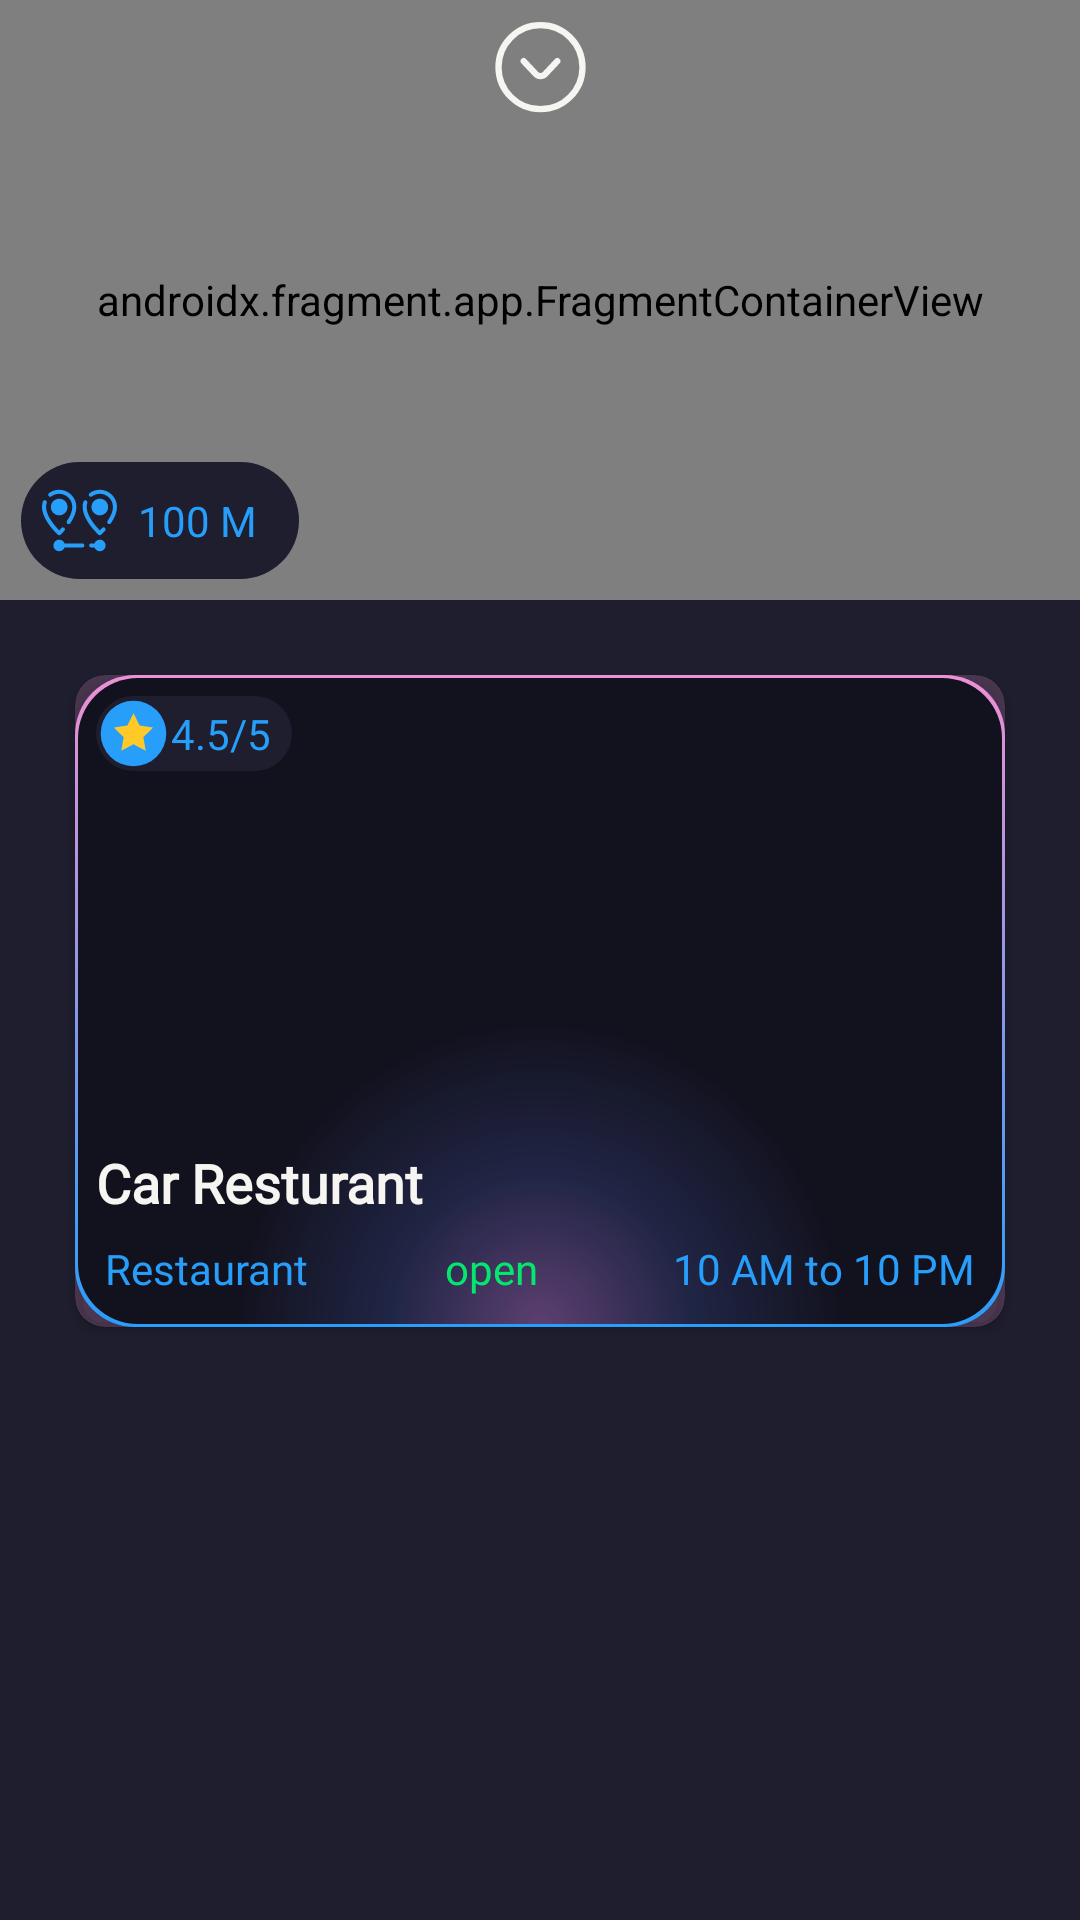

Here is an Android app screen rendered from its layout file. Give the layout XML and the strings, colors and styles it references.
<!-- AndroidManifest.xml: application theme Theme.Safego -->
<!-- res/layout/bottom_sheet_dialog.xml -->
<?xml version="1.0" encoding="utf-8"?>
<androidx.constraintlayout.widget.ConstraintLayout xmlns:android="http://schemas.android.com/apk/res/android"
    xmlns:app="http://schemas.android.com/apk/res-auto"
    xmlns:tools="http://schemas.android.com/tools"
    android:layout_width="match_parent"
    android:paddingBottom="20dp"
    android:background="@color/primaryDark"
    android:layout_height="wrap_content">

    <FrameLayout
        android:id="@+id/frameLayout"
        android:layout_width="match_parent"
        android:layout_height="200dp"
        app:layout_constraintEnd_toEndOf="parent"
        app:layout_constraintStart_toStartOf="parent"
        app:layout_constraintTop_toTopOf="parent">

        <androidx.fragment.app.FragmentContainerView
            android:id="@+id/mMap"
            android:name="com.google.android.gms.maps.SupportMapFragment"
            android:layout_width="match_parent"
            android:layout_height="match_parent" />

    </FrameLayout>

    <LinearLayout
        android:layout_width="wrap_content"
        android:layout_height="wrap_content"
        android:layout_margin="7dp"
        android:background="@drawable/search_view_bg"
        android:backgroundTint="@color/primaryDark"
        android:gravity="center"
        android:orientation="horizontal"
        android:padding="7dp"
        app:layout_constraintBottom_toBottomOf="@+id/frameLayout"
        app:layout_constraintStart_toStartOf="parent">

        <ImageView
            android:layout_width="25dp"
            android:layout_height="25dp"
            android:src="@drawable/ic_distance"
            app:tint="@color/primary" />

        <TextView
            android:id="@+id/distance"
            android:layout_width="wrap_content"
            android:layout_height="wrap_content"
            android:layout_marginStart="7dp"
            android:layout_marginEnd="7dp"
            android:text="100 M" />

    </LinearLayout>

    <androidx.cardview.widget.CardView
        android:layout_width="match_parent"
        android:layout_height="wrap_content"
        app:cardCornerRadius="10dp"
        android:backgroundTint="#36ED91D5"
        android:layout_margin="25dp"
        app:layout_constraintEnd_toEndOf="parent"
        app:layout_constraintStart_toStartOf="parent"
        app:layout_constraintTop_toBottomOf="@+id/frameLayout">

        <androidx.constraintlayout.widget.ConstraintLayout
            android:layout_width="match_parent"
            android:layout_height="match_parent"
            android:paddingBottom="10dp"
            android:background="@drawable/place_card">

            <ImageView
                android:id="@+id/PlaceImage"
                android:layout_width="match_parent"
                android:layout_height="150dp"
                android:contentDescription="TODO"
                android:scaleType="centerCrop"
                android:src="@drawable/bg3"
                app:layout_constraintEnd_toEndOf="parent"
                app:layout_constraintStart_toStartOf="parent"
                app:layout_constraintTop_toTopOf="parent" />

            <LinearLayout
                android:layout_width="wrap_content"
                android:layout_height="wrap_content"
                android:layout_margin="7dp"
                android:background="@drawable/search_view_bg"
                android:backgroundTint="@color/primaryDark"
                android:gravity="center"
                android:orientation="horizontal"
                app:layout_constraintStart_toStartOf="parent"
                app:layout_constraintTop_toTopOf="parent">

                <ImageView
                    android:layout_width="wrap_content"
                    android:layout_height="wrap_content"
                    android:src="@drawable/icon_rating" />

                <TextView
                    android:id="@+id/rating"
                    android:layout_width="wrap_content"
                    android:layout_height="wrap_content"
                    android:layout_marginEnd="7dp"
                    android:text="4.5/5" />

            </LinearLayout>


            <TextView
                android:id="@+id/placeName"
                android:layout_width="match_parent"
                android:layout_height="wrap_content"
                android:fontFamily="@font/font"
                android:maxLines="1"
                android:padding="7dp"
                android:text="Car Resturant"
                android:textColor="@color/white"
                android:textSize="18sp"
                android:textStyle="bold"
                app:layout_constraintEnd_toEndOf="parent"
                app:layout_constraintStart_toStartOf="parent"
                app:layout_constraintTop_toBottomOf="@+id/PlaceImage" />

            <TextView
                android:id="@+id/type"
                android:layout_width="wrap_content"
                android:layout_height="wrap_content"
                android:layout_marginStart="10dp"
                android:fontFamily="@font/font"
                android:text="Restaurant"
                app:layout_constraintBottom_toBottomOf="parent"
                app:layout_constraintStart_toStartOf="@+id/placeName"
                app:layout_constraintTop_toBottomOf="@+id/placeName" />

            <TextView
                android:id="@+id/openingHours"
                android:layout_width="wrap_content"
                android:layout_height="wrap_content"
                android:layout_marginEnd="10dp"
                android:fontFamily="@font/font"
                android:text="10 AM to 10 PM"
                app:layout_constraintBottom_toBottomOf="parent"
                app:layout_constraintEnd_toEndOf="parent"
                app:layout_constraintTop_toBottomOf="@+id/placeName" />

            <TextView
                android:id="@+id/status"
                android:layout_width="wrap_content"
                android:layout_height="wrap_content"
                android:fontFamily="@font/font"
                android:text="open"
                android:textColor="@color/safe"
                app:layout_constraintBottom_toBottomOf="parent"
                app:layout_constraintEnd_toStartOf="@+id/openingHours"
                app:layout_constraintStart_toEndOf="@+id/type"
                app:layout_constraintTop_toBottomOf="@+id/placeName" />
        </androidx.constraintlayout.widget.ConstraintLayout>

    </androidx.cardview.widget.CardView>

    <ImageView
        android:id="@+id/exit"
        android:layout_width="35dp"
        android:layout_height="35dp"
        android:layout_margin="5dp"
        android:contentDescription="TODO"
        android:src="@drawable/icon_down"
        app:layout_constraintEnd_toEndOf="parent"
        app:layout_constraintStart_toStartOf="parent"
        app:layout_constraintTop_toTopOf="parent"
        app:tint="@color/white" />

</androidx.constraintlayout.widget.ConstraintLayout>
<!-- resources referenced by this layout -->
<resources>
  <color name="primary">#289EFB</color>
  <color name="primaryDark">#1E1E2E</color>
  <color name="safe">#05E670</color>
  <color name="white">#F6F5F2</color>
  <!-- drawable icon_down (drawable) -->
  <vector xmlns:android="http://schemas.android.com/apk/res/android" android:height="25dp" android:viewportHeight="25" android:viewportWidth="25" android:width="25dp">
        
      <path android:fillColor="#00000000" android:pathData="M12.5,22.42C18.023,22.42 22.5,17.943 22.5,12.42C22.5,6.897 18.023,2.42 12.5,2.42C6.977,2.42 2.5,6.897 2.5,12.42C2.5,17.943 6.977,22.42 12.5,22.42Z" android:strokeColor="#000000" android:strokeLineCap="round" android:strokeLineJoin="round" android:strokeWidth="1.5"/>
        
      <path android:fillColor="#00000000" android:pathData="M16.5,10.99L13.63,14.05C13.486,14.206 13.311,14.33 13.117,14.415C12.922,14.5 12.712,14.544 12.5,14.544C12.288,14.544 12.078,14.5 11.883,14.415C11.689,14.33 11.514,14.206 11.37,14.05L8.5,10.99" android:strokeColor="#000000" android:strokeLineCap="round" android:strokeLineJoin="round" android:strokeWidth="1.5"/>
      
  </vector>
  <!-- drawable icon_rating (drawable) -->
  <vector xmlns:android="http://schemas.android.com/apk/res/android" android:height="25dp" android:viewportHeight="48" android:viewportWidth="48" android:width="25dp">
        
      <path android:fillColor="@color/primary" android:pathData="M24,24m-21,0a21,21 0,1 1,42 0a21,21 0,1 1,-42 0"/>
        
      <path android:fillColor="#FFCA28" android:pathData="M24,11l3.9,7.9l8.7,1.3l-6.3,6.1l1.5,8.7l-7.8,-4.1l-7.8,4.1l1.5,-8.7l-6.3,-6.1l8.7,-1.3z"/>
      
  </vector>
  <!-- drawable place_card (drawable) -->
  <?xml version="1.0" encoding="utf-8"?>
  <layer-list xmlns:android="http://schemas.android.com/apk/res/android">
  
      
      <item>
          <shape>
              <gradient
                  android:type="linear"
                  android:angle="-45"
                  android:startColor="@color/secondary"
                  android:endColor="@color/primary" />
              <corners android:radius="20dp" />
          </shape>
      </item>
  
      
      <item android:left="1dp" android:top="1dp" android:right="1dp" android:bottom="1dp">
          <shape>
              <gradient
                  android:type="radial"
                  android:gradientRadius="300"
                  android:centerX="0.5"
                  android:centerY="1"
                  android:startColor="#5C3F71"
                  android:centerColor="#FA1F2241"
                  android:endColor="#12121F" />
              <corners android:radius="20dp" />
          </shape>
      </item>
  
  </layer-list>
  <!-- drawable search_view_bg (drawable) -->
  <?xml version="1.0" encoding="utf-8"?>
  <shape xmlns:android="http://schemas.android.com/apk/res/android">
  <solid android:color="#4E506C"/>
      <corners android:radius="50dp"/>
  </shape>
  <style name="Theme.Safego" parent="Base.Theme.Safego" />
  <color name="secondary">#ED91D5</color>
  <color name="black">#FF000000</color>
  <color name="emergency">#E24838</color>
</resources>
